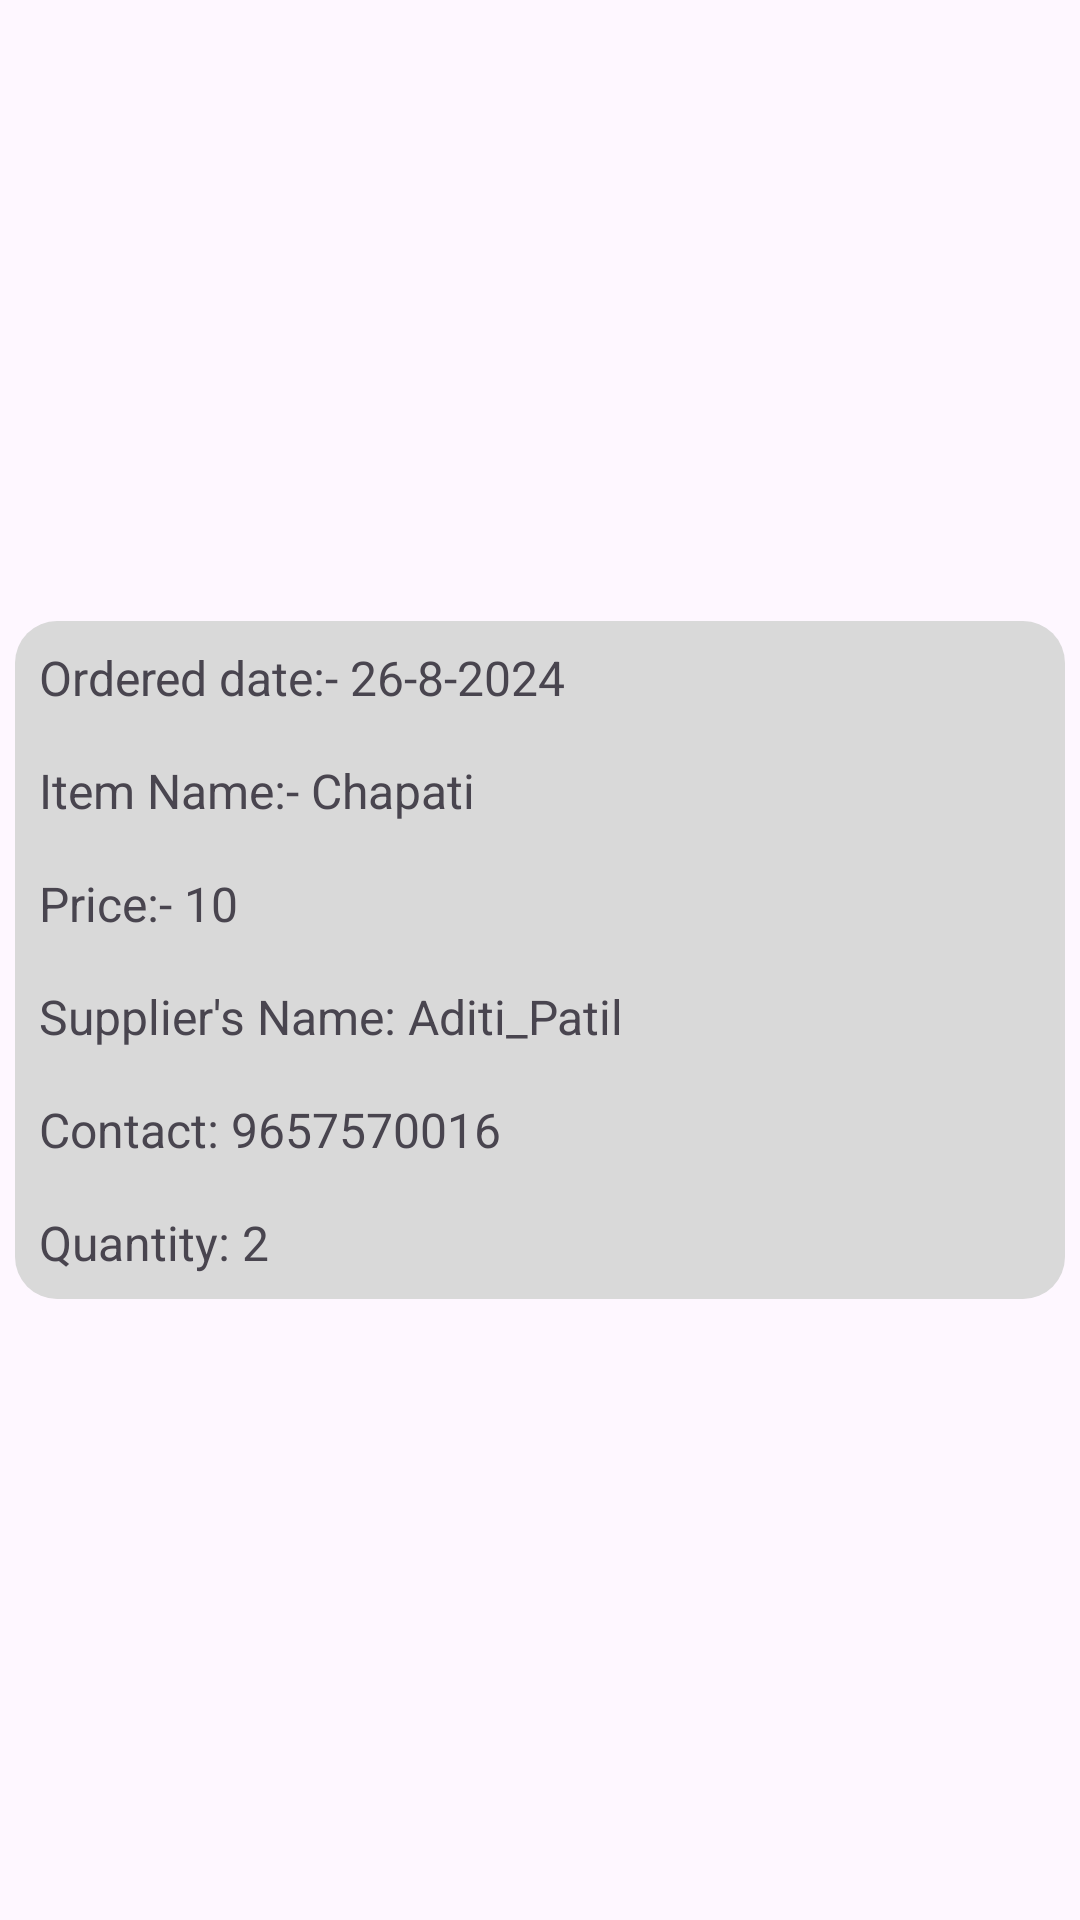

Here is an Android app screen rendered from its layout file. Give the layout XML and the strings, colors and styles it references.
<!-- AndroidManifest.xml: application theme Theme.Satvik -->
<!-- res/layout/order_history_view.xml -->
<?xml version="1.0" encoding="utf-8"?>
<androidx.constraintlayout.widget.ConstraintLayout xmlns:android="http://schemas.android.com/apk/res/android"
    xmlns:tools="http://schemas.android.com/tools"
    android:layout_width="match_parent"
    android:layout_height="wrap_content"
    android:layout_marginTop="20dp"
    xmlns:app="http://schemas.android.com/apk/res-auto">

    <LinearLayout
        app:layout_constraintBottom_toBottomOf="parent"
        app:layout_constraintEnd_toEndOf="parent"
        app:layout_constraintStart_toStartOf="parent"
        app:layout_constraintTop_toTopOf="parent"
        android:layout_width="350dp"
        android:layout_height="wrap_content"
        android:background="@drawable/bg_linear"
        android:orientation="vertical">

        <TextView
            android:id="@+id/ordered_date"
            android:layout_width="wrap_content"
            android:layout_height="wrap_content"
            android:padding="8dp"
            android:text="Ordered date:- 26-8-2024"
            android:textSize="16sp" />

        <TextView
            android:id="@+id/item_name"
            android:layout_width="wrap_content"
            android:layout_height="wrap_content"
            android:padding="8dp"
            android:text="Item Name:- Chapati"
            android:textSize="16sp" />

        <TextView
            android:id="@+id/item_price"
            android:layout_width="wrap_content"
            android:layout_height="wrap_content"
            android:padding="8dp"
            android:text="Price:- 10"
            android:textSize="16sp" />

        <TextView
            android:id="@+id/suppliers_Name"
            android:layout_width="wrap_content"
            android:layout_height="wrap_content"
            android:padding="8dp"
            android:text="Supplier's Name: Aditi_Patil"
            android:textSize="16sp" />

        <TextView
            android:id="@+id/contact"
            android:layout_width="wrap_content"
            android:layout_height="wrap_content"
            android:padding="8dp"
            android:text="Contact: 9657570016"
            android:textSize="16sp" />

        <TextView
            android:id="@+id/quantity"
            android:layout_width="wrap_content"
            android:layout_height="wrap_content"
            android:padding="8dp"
            android:text="Quantity: 2"
            android:textSize="16sp" />

    </LinearLayout>
</androidx.constraintlayout.widget.ConstraintLayout>
<!-- resources referenced by this layout -->
<resources>
  <!-- drawable bg_linear (drawable) -->
  <?xml version="1.0" encoding="utf-8"?>
  <shape xmlns:android="http://schemas.android.com/apk/res/android">
      <solid android:color="@color/ellipse_7_color"/>
      <corners android:radius="14dp"/>
  </shape>
  <style name="Theme.Satvik" parent="Base.Theme.Satvik" />
  <color name="ellipse_7_color">#D9D9D9</color>
  <style name="Base.Theme.Satvik" parent="Theme.Material3.DayNight.NoActionBar">
          
          
      </style>
</resources>
